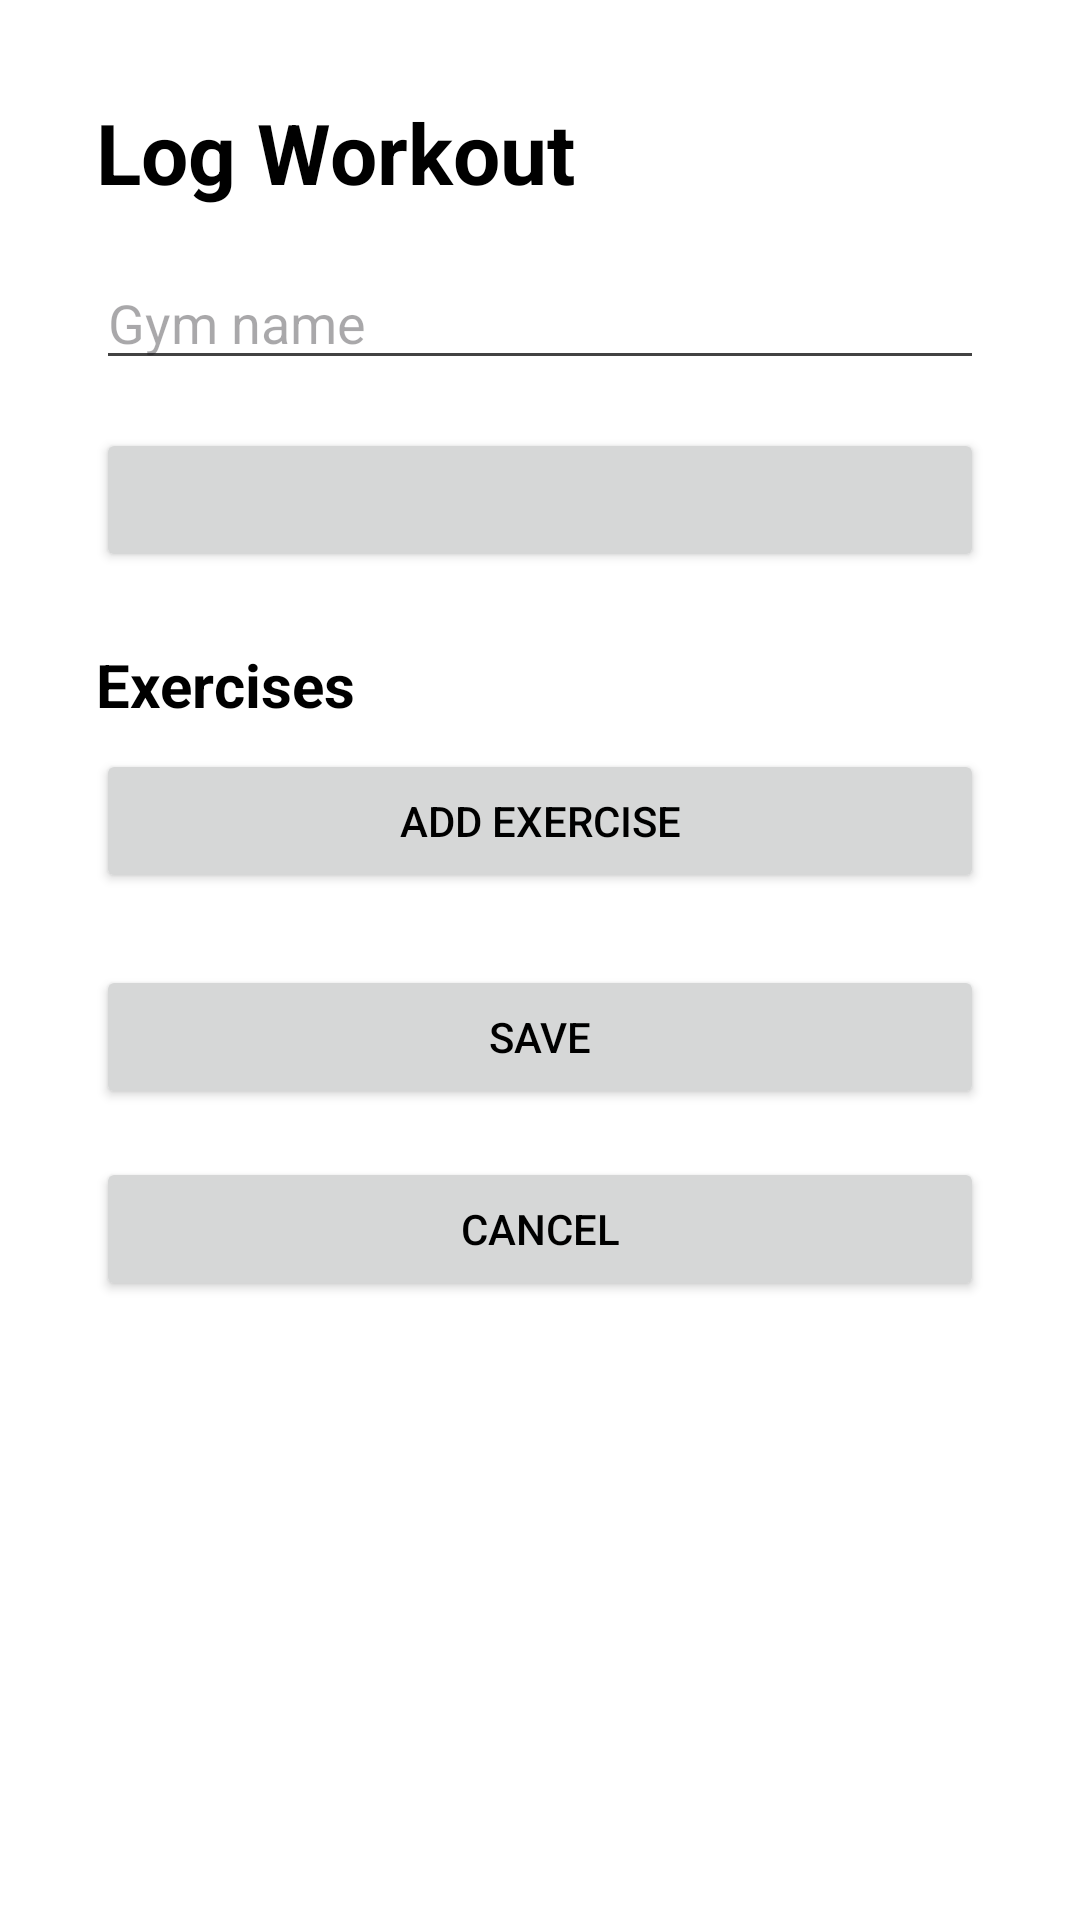

This screen was rendered from an Android layout file. Write that file and the resources it references.
<!-- AndroidManifest.xml: application theme Theme.GymTracker -->
<!-- res/layout/activity_add_edit.xml -->
<?xml version="1.0" encoding="utf-8"?>
<ScrollView xmlns:android="http://schemas.android.com/apk/res/android"
    xmlns:tools="http://schemas.android.com/tools"
    android:layout_width="match_parent"
    android:layout_height="match_parent"
    android:fitsSystemWindows="true"
    tools:context=".activities.AddEditActivity">

    <LinearLayout
        android:layout_width="match_parent"
        android:layout_height="wrap_content"
        android:orientation="vertical"
        android:padding="32dp">

        <TextView
            android:id="@+id/formTitle"
            android:layout_width="match_parent"
            android:layout_height="wrap_content"
            android:text="@string/log_workout"
            android:textSize="28sp"
            android:textStyle="bold" />

        <EditText
            android:id="@+id/gymNameInput"
            android:layout_width="match_parent"
            android:layout_height="wrap_content"
            android:layout_marginTop="16dp"
            android:hint="@string/hint_gym_name"
            android:inputType="textCapWords" />

        <Button
            android:id="@+id/dateButton"
            android:layout_width="match_parent"
            android:layout_height="wrap_content"
            android:layout_marginTop="16dp"
            tools:text="Date: 2026-10-09" />

        <TextView
            android:id="@+id/exercisesTitle"
            android:layout_width="match_parent"
            android:layout_height="wrap_content"
            android:layout_marginTop="24dp"
            android:text="@string/exercises"
            android:textSize="20sp"
            android:textStyle="bold" />

        
        <LinearLayout
            android:id="@+id/exercisesContainer"
            android:layout_width="match_parent"
            android:layout_height="wrap_content"
            android:orientation="vertical" />

        <Button
            android:id="@+id/addExerciseButton"
            android:layout_width="match_parent"
            android:layout_height="wrap_content"
            android:layout_marginTop="8dp"
            android:text="@string/add_exercise" />

        <Button
            android:id="@+id/saveButton"
            android:layout_width="match_parent"
            android:layout_height="wrap_content"
            android:layout_marginTop="24dp"
            android:text="@string/save" />

        <Button
            android:id="@+id/cancelButton"
            android:layout_width="match_parent"
            android:layout_height="wrap_content"
            android:layout_marginTop="16dp"
            android:text="@string/cancel" />
    </LinearLayout>
</ScrollView>
<!-- resources referenced by this layout -->
<resources>
  <string name="add_exercise">Add Exercise</string>
  <string name="cancel">Cancel</string>
  <string name="exercises">Exercises</string>
  <string name="hint_gym_name">Gym name</string>
  <string name="log_workout">Log Workout</string>
  <string name="save">Save</string>
  <style name="Theme.GymTracker" parent="Base.Theme.GymTracker" />
  <style name="Base.Theme.GymTracker" parent="Theme.Material3.DayNight.NoActionBar">
          
          <item name="colorPrimary">@color/gym_green</item>
          <item name="colorOnPrimary">@color/black</item>
  
          
          <item name="android:colorBackground">@color/gym_background</item>
          <item name="colorSurface">@color/gym_background</item>
  
          
          <item name="colorOnSurface">@color/gym_text</item>
          <item name="colorOnBackground">@color/gym_text</item>
          <item name="android:textColorPrimary">@color/gym_text</item>
          <item name="android:textColorSecondary">@color/gym_text_secondary</item>
          <item name="android:textColorTertiary">@color/gym_text</item>
  
          
          <item name="colorControlActivated">@color/gym_green</item>
          <item name="android:colorControlActivated">@color/gym_green</item>
  
          
          <item name="android:windowLightStatusBar">@bool/light_status_bar</item>
      </style>
  <color name="gym_green">#FF00A152</color>
  <color name="black">#FF000000</color>
  <color name="gym_background">#FFFFFFFF</color>
  <color name="gym_text">#FF000000</color>
  <color name="gym_text_secondary">#FF424242</color>
</resources>
